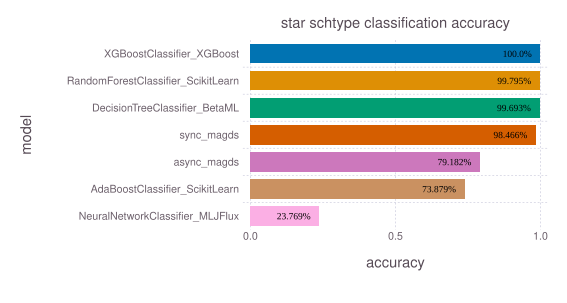

Values plotted in this chart, from the file beside it:
model, accuracy, time, memory
XGBoostClassifier_XGBoost, 1.0, 334.8, 724523368
RandomForestClassifier_ScikitLearn, 0.998, 8.032, 587452720
DecisionTreeClassifier_BetaML, 0.9969, 45.57, 43960896208
sync_magds, 0.9847, 13.86, 4160
async_magds, 0.7918, 103, 722142
AdaBoostClassifier_ScikitLearn, 0.7388, 10.6, 726257272
NeuralNetworkClassifier_MLJFlux, 0.2377, 3700, 1767548113446
